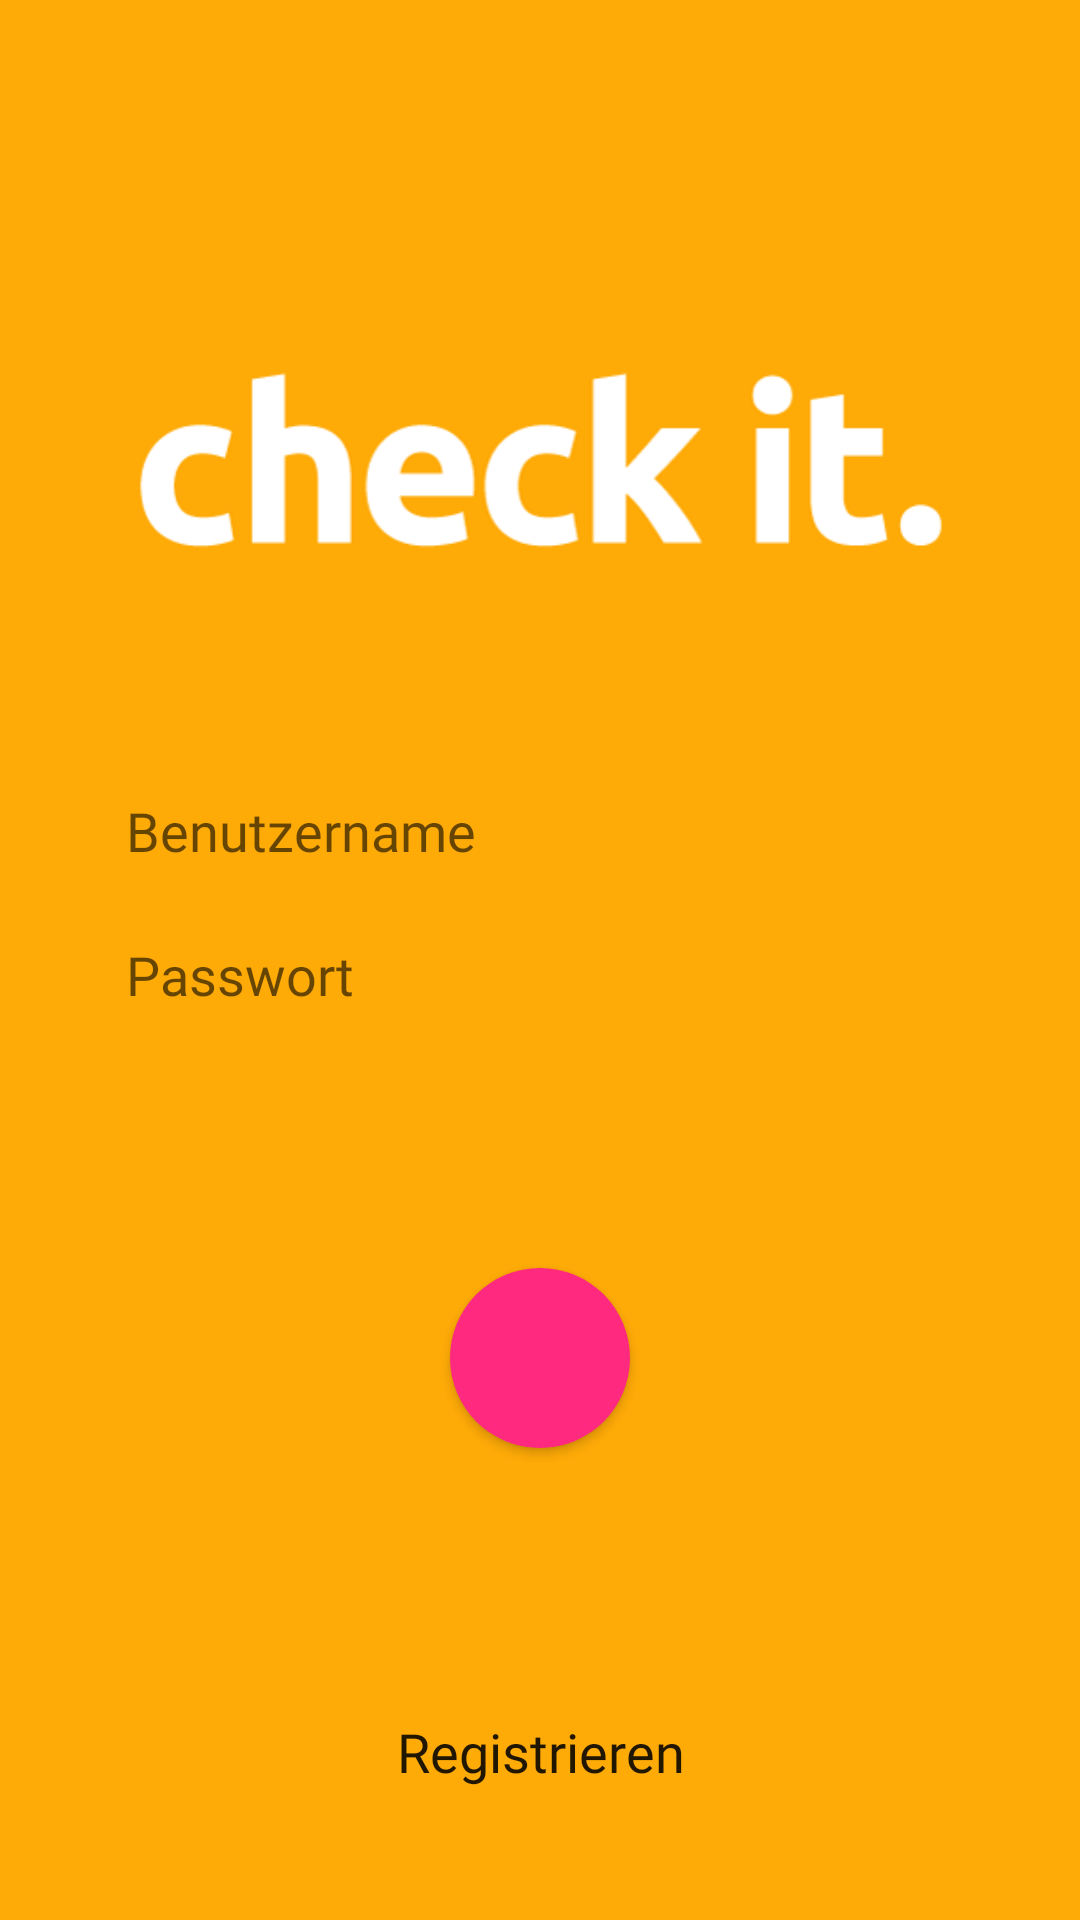

Android layout source for this screen:
<!-- AndroidManifest.xml: application theme Theme.AppCompat.Light.NoActionBar -->
<!-- res/layout/fragment_login.xml -->
<?xml version="1.0" encoding="utf-8"?>
<android.support.constraint.ConstraintLayout xmlns:android="http://schemas.android.com/apk/res/android"
    xmlns:app="http://schemas.android.com/apk/res-auto"
    xmlns:tools="http://schemas.android.com/tools"
    android:id="@+id/clLogin"
    android:layout_width="match_parent"
    android:layout_height="match_parent"
    android:background="@color/backgroundColor"
    tools:context=".MainActivity">

    <EditText
        android:id="@+id/editTextUsernameLogin"
        android:layout_width="0dp"
        android:layout_height="wrap_content"
        android:layout_marginEnd="32dp"
        android:layout_marginStart="32dp"
        android:layout_marginTop="32dp"
        android:background="@drawable/rounded_edittext"
        android:ems="10"
        android:fontFamily="@font/ubuntu"
        android:hint="Benutzername"
        android:inputType="textPersonName"
        android:minHeight="40dp"
        android:paddingLeft="10dp"
        app:layout_constraintEnd_toEndOf="parent"
        app:layout_constraintHorizontal_bias="0.0"
        app:layout_constraintStart_toStartOf="parent"
        app:layout_constraintTop_toBottomOf="@+id/imageViewLogo" />

    <EditText
        android:id="@+id/editTextPassword"
        android:layout_width="0dp"
        android:layout_height="wrap_content"
        android:layout_marginEnd="32dp"
        android:layout_marginStart="32dp"
        android:layout_marginTop="8dp"
        android:background="@drawable/rounded_edittext"
        android:ems="10"
        android:fontFamily="@font/ubuntu"
        android:hint="Passwort"
        android:inputType="textPassword"
        android:minHeight="40dp"
        android:paddingLeft="10dp"
        app:layout_constraintEnd_toEndOf="parent"
        app:layout_constraintStart_toStartOf="parent"
        app:layout_constraintTop_toBottomOf="@+id/editTextUsernameLogin" />

    <Button
        android:id="@+id/btnLogin"
        android:layout_width="wrap_content"
        android:layout_height="wrap_content"
        android:layout_marginBottom="8dp"
        android:layout_marginEnd="8dp"
        android:layout_marginStart="8dp"
        android:layout_marginTop="8dp"
        android:background="@drawable/rounded_button"
        android:foreground="@drawable/bestaetigen"
        android:minHeight="60dp"
        android:minWidth="60dp"
        android:onClick="btnLogin_onClick"
        app:layout_constraintBottom_toTopOf="@+id/btnRegister"
        app:layout_constraintEnd_toEndOf="parent"
        app:layout_constraintStart_toStartOf="parent"
        app:layout_constraintTop_toBottomOf="@+id/editTextPassword" />

    <ImageView
        android:id="@+id/imageViewLogo"
        android:layout_width="0dp"
        android:layout_height="wrap_content"
        android:layout_marginEnd="32dp"
        android:layout_marginStart="32dp"
        android:layout_marginTop="80dp"
        android:src="@drawable/checkit_500x145"
        app:layout_constraintEnd_toEndOf="parent"
        app:layout_constraintHorizontal_bias="0.0"
        app:layout_constraintStart_toStartOf="parent"
        app:layout_constraintTop_toTopOf="parent" />

    <Button
        android:id="@+id/btnRegister"
        android:layout_width="0dp"
        android:layout_height="wrap_content"
        android:layout_marginBottom="32dp"
        android:layout_marginEnd="32dp"
        android:layout_marginStart="32dp"
        android:background="@drawable/rounded_edittext"
        android:fontFamily="@font/ubuntu"
        android:onClick="btnRegisterView_onClick"
        android:text="Registrieren"
        android:textAllCaps="false"
        android:textSize="18sp"
        app:layout_constraintBottom_toBottomOf="parent"
        app:layout_constraintEnd_toEndOf="parent"
        app:layout_constraintStart_toStartOf="parent" />

</android.support.constraint.ConstraintLayout>
<!-- resources referenced by this layout -->
<resources>
  <color name="backgroundColor">#feaa07</color>
  <!-- drawable bestaetigen: png bitmap (drawable, 4923 bytes) -->
  <!-- drawable checkit_500x145: png bitmap (drawable, 9761 bytes) -->
  <!-- drawable rounded_button (drawable) -->
  <?xml version="1.0" encoding="utf-8"?>
  <shape xmlns:android="http://schemas.android.com/apk/res/android"
      android:shape="oval" android:padding="10dp">
      <solid android:color="@color/buttonColor"/>
      <size android:height="10dp" android:width="10dp" />
      <corners
          android:bottomRightRadius="90dp"
          android:bottomLeftRadius="90dp"
          android:topLeftRadius="90dp"
          android:topRightRadius="90dp" />
  </shape>
  <color name="buttonColor">#ff2a7f</color>
</resources>
